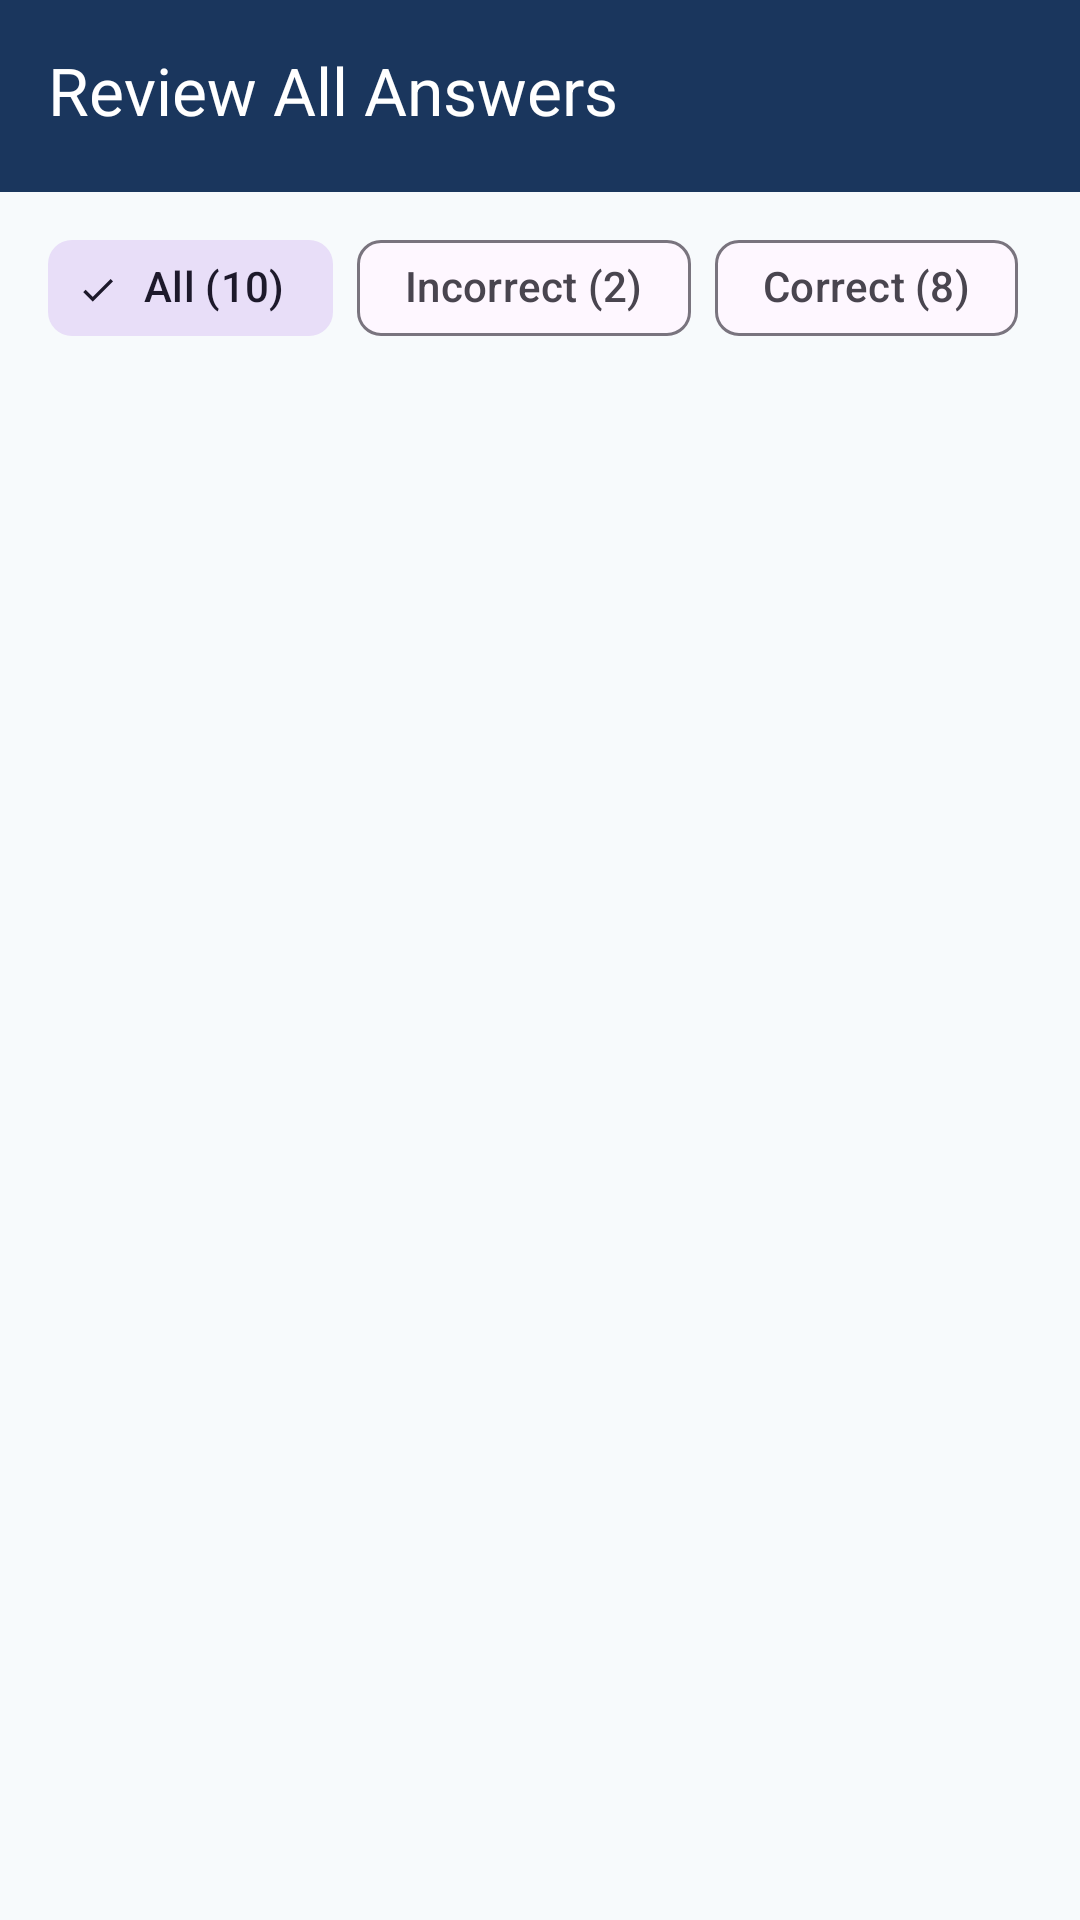

Reconstruct the res/layout file that produces this screen, plus the resources it refers to.
<!-- AndroidManifest.xml: application theme Theme.IndiaQuiz.Academic -->
<!-- res/layout/activity_review_answers.xml -->
<?xml version="1.0" encoding="utf-8"?>
<LinearLayout xmlns:android="http://schemas.android.com/apk/res/android"
    xmlns:app="http://schemas.android.com/apk/res-auto"
    android:layout_width="match_parent"
    android:layout_height="match_parent"
    android:background="?android:attr/windowBackground"
    android:orientation="vertical">

    <androidx.appcompat.widget.Toolbar
        android:id="@+id/toolbarReview"
        android:layout_width="match_parent"
        android:layout_height="wrap_content"
        android:minHeight="?attr/actionBarSize"
        android:paddingBottom="4dp"
        android:background="?attr/colorPrimary"
        app:navigationIcon="@drawable/ic_arrow_back"
        app:title="@string/btn_review_answers"
        app:titleTextColor="@color/white" />

    
    <HorizontalScrollView
        android:layout_width="match_parent"
        android:layout_height="wrap_content"
        android:paddingStart="16dp"
        android:paddingTop="8dp"
        android:paddingEnd="16dp"
        android:paddingBottom="8dp"
        android:scrollbars="none">

        <com.google.android.material.chip.ChipGroup
            android:id="@+id/chipGroupReviewFilter"
            android:layout_width="wrap_content"
            android:layout_height="wrap_content"
            app:singleSelection="true">

            <com.google.android.material.chip.Chip
                android:id="@+id/chipReviewAll"
                style="@style/Widget.Material3.Chip.Filter"
                android:layout_width="wrap_content"
                android:layout_height="wrap_content"
                android:checked="true"
                android:text="All (10)" />

            <com.google.android.material.chip.Chip
                android:id="@+id/chipReviewIncorrect"
                style="@style/Widget.Material3.Chip.Filter"
                android:layout_width="wrap_content"
                android:layout_height="wrap_content"
                android:text="Incorrect (2)" />

            <com.google.android.material.chip.Chip
                android:id="@+id/chipReviewCorrect"
                style="@style/Widget.Material3.Chip.Filter"
                android:layout_width="wrap_content"
                android:layout_height="wrap_content"
                android:text="Correct (8)" />

            <com.google.android.material.chip.Chip
                android:id="@+id/chipReviewSkipped"
                style="@style/Widget.Material3.Chip.Filter"
                android:layout_width="wrap_content"
                android:layout_height="wrap_content"
                android:text="Skipped (0)" />
        </com.google.android.material.chip.ChipGroup>
    </HorizontalScrollView>

    <androidx.recyclerview.widget.RecyclerView
        android:id="@+id/rvReviewList"
        android:layout_width="match_parent"
        android:layout_height="0dp"
        android:layout_weight="1"
        android:padding="16dp" />

</LinearLayout>
<!-- resources referenced by this layout -->
<resources>
  <color name="white">#FFFFFFFF</color>
  <string name="btn_review_answers">Review All Answers</string>
  <style name="Theme.IndiaQuiz.Academic" parent="Base.Theme.IndiaQuiz">
          <item name="colorPrimary">@color/academic_primary</item>
          <item name="colorPrimaryVariant">@color/academic_primary_variant</item>
          <item name="colorSecondary">@color/academic_secondary</item>
          <item name="android:windowBackground">@color/academic_background</item>
      </style>
  <style name="Base.Theme.IndiaQuiz" parent="Theme.Material3.DayNight.NoActionBar">
          <item name="colorPrimary">@color/academic_primary</item>
          <item name="colorPrimaryVariant">@color/academic_primary_variant</item>
          <item name="colorSecondary">@color/academic_secondary</item>
          <item name="android:statusBarColor">?attr/colorPrimaryVariant</item>
          <item name="android:windowLightStatusBar">false</item>
      </style>
  <color name="academic_primary">#1A365D</color>
  <color name="academic_primary_variant">#0F2442</color>
  <color name="academic_secondary">#2B6CB0</color>
  <color name="academic_background">#F7FAFC</color>
</resources>
